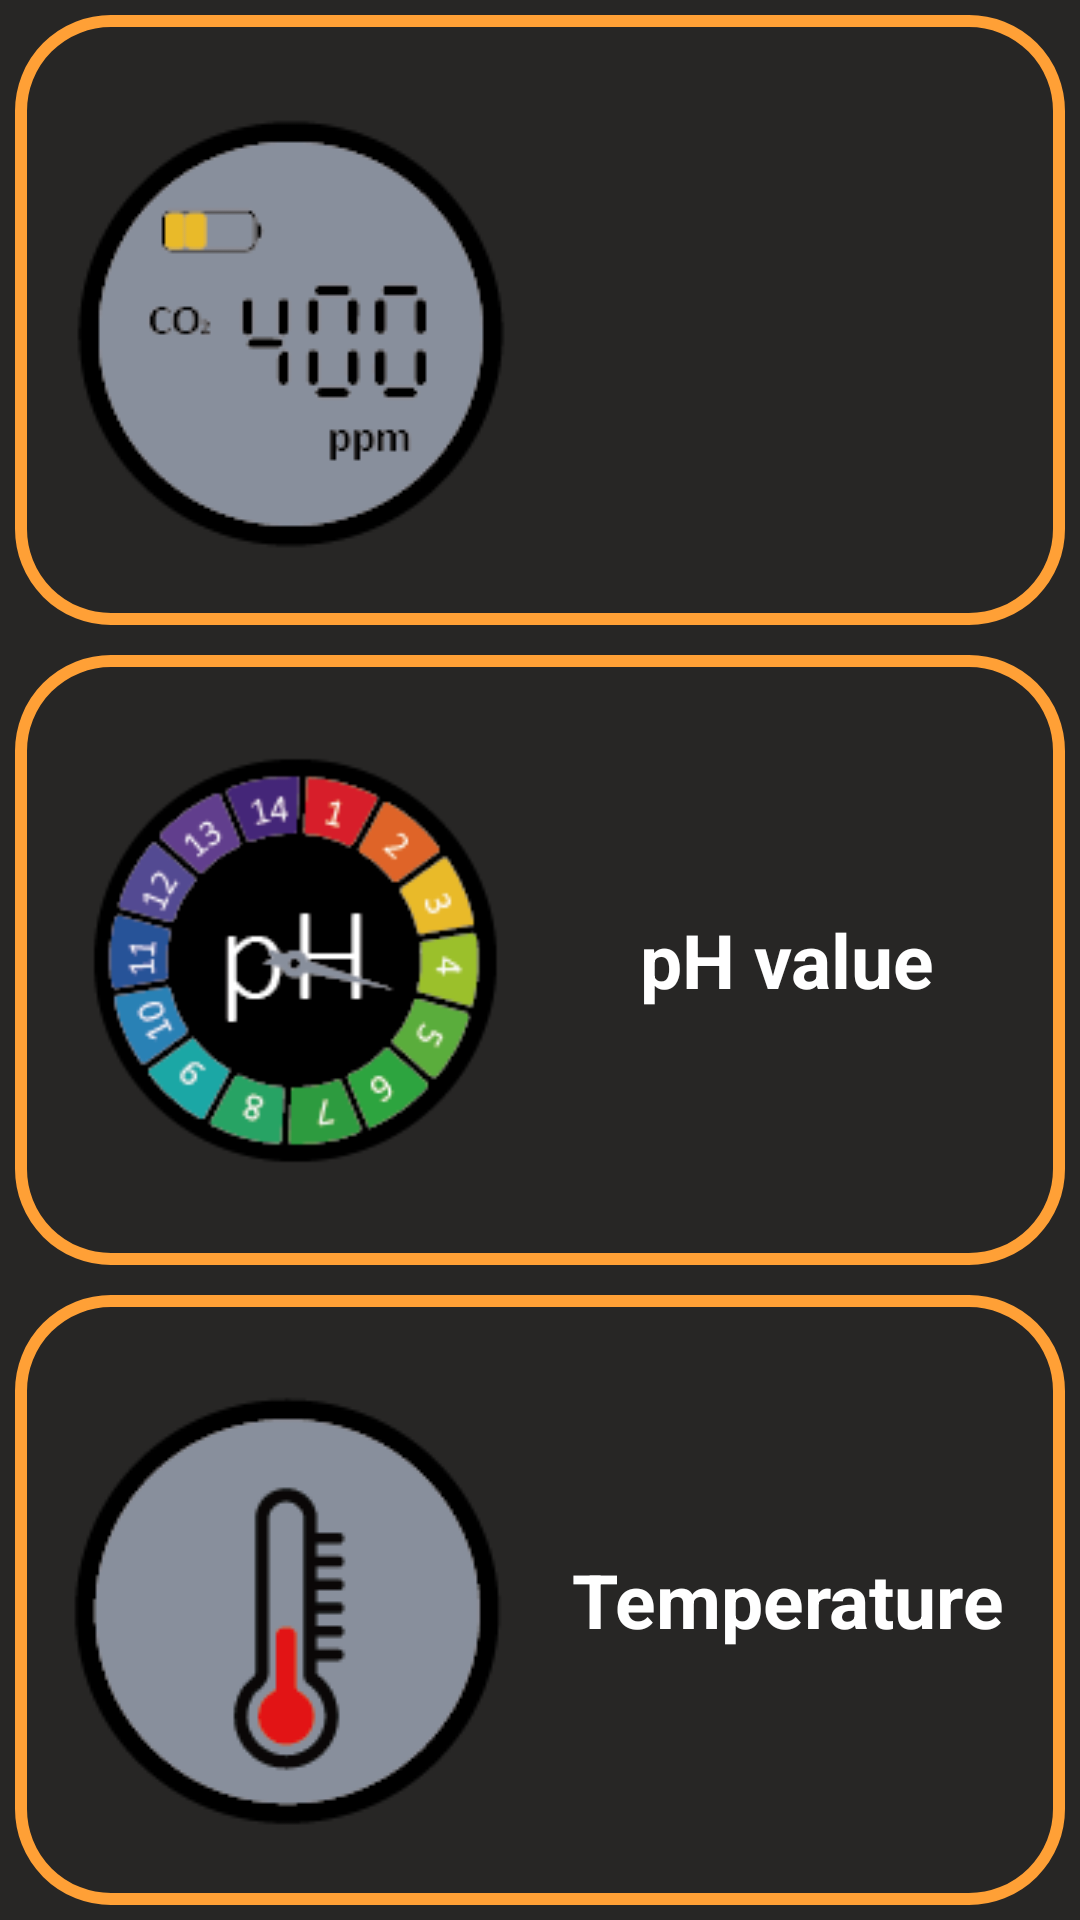

Layout XML and referenced resources for this Android screen:
<!-- AndroidManifest.xml: application theme AppTheme -->
<!-- res/layout/activity_main.xml -->
<?xml version="1.0" encoding="utf-8"?>
<android.support.constraint.ConstraintLayout xmlns:android="http://schemas.android.com/apk/res/android"
    xmlns:app="http://schemas.android.com/apk/res-auto"
    xmlns:tools="http://schemas.android.com/tools"
    android:layout_width="match_parent"
    android:layout_height="match_parent"
    tools:context=".MainActivity">

    <LinearLayout
        android:layout_width="match_parent"
        android:layout_height="match_parent"
        android:layout_weight="1"
        android:orientation="vertical"
        tools:layout_editor_absoluteX="29dp"
        tools:layout_editor_absoluteY="52dp">

        <LinearLayout
            android:layout_width="match_parent"
            android:layout_height="match_parent"
            android:layout_margin="5dp"
            android:layout_weight="1"
            android:background="@drawable/border"
            android:orientation="horizontal"
            android:padding="10dp">

            <LinearLayout
                android:layout_width="match_parent"
                android:layout_height="match_parent"
                android:layout_margin="5dp"
                android:layout_weight="1"
                android:orientation="vertical">

                <ImageButton
                    android:id="@+id/CO2_concentrration_button"
                    android:layout_width="match_parent"
                    android:layout_height="match_parent"
                    android:layout_weight="1"
                    android:background="#00000000"
                    app:srcCompat="@drawable/smallconcentration" />
            </LinearLayout>

            <LinearLayout
                android:layout_width="match_parent"
                android:layout_height="match_parent"
                android:layout_margin="5dp"
                android:layout_weight="1"
                android:orientation="vertical">

                <TextView
                    android:id="@+id/concentration_textView"
                    android:layout_width="match_parent"
                    android:layout_height="wrap_content"
                    android:gravity="center"
                    android:textStyle="bold"
                    android:layout_weight="1"
                    android:textSize="25dp"
                    android:textColor="#FFFFFFFF"
                    android:background="#00000000" />
            </LinearLayout>

        </LinearLayout>

        <LinearLayout
            android:layout_width="match_parent"
            android:layout_height="match_parent"
            android:layout_margin="5dp"
            android:layout_weight="1"
            android:background="@drawable/border"
            android:orientation="horizontal"
            android:padding="10dp">

            <LinearLayout
                android:layout_width="match_parent"
                android:layout_height="match_parent"
                android:layout_margin="5dp"
                android:layout_weight="1"
                android:orientation="vertical">

                <ImageButton
                    android:id="@+id/pH_button"
                    android:layout_width="match_parent"
                    android:layout_height="match_parent"
                    android:scaleType="centerInside"
                    android:layout_weight="1"
                    android:background="#00000000"
                    app:srcCompat="@drawable/smallph" />
            </LinearLayout>

            <LinearLayout
                android:layout_width="match_parent"
                android:layout_height="match_parent"
                android:layout_margin="5dp"
                android:layout_weight="1"
                android:orientation="vertical">

                <TextView
                    android:id="@+id/ph_textView"
                    android:layout_width="match_parent"
                    android:layout_height="wrap_content"
                    android:gravity="center"
                    android:textStyle="bold"
                    android:layout_weight="1"
                    android:textSize="25dp"
                    android:textColor="#FFFFFFFF"
                    android:background="#00000000"
                    android:text="pH value" />
            </LinearLayout>

        </LinearLayout>

        <LinearLayout
            android:layout_width="match_parent"
            android:layout_height="match_parent"
            android:layout_margin="5dp"
            android:layout_weight="1"
            android:background="@drawable/border"
            android:orientation="horizontal"
            android:padding="10dp">

            <LinearLayout
                android:layout_width="match_parent"
                android:layout_height="match_parent"
                android:layout_margin="5dp"
                android:layout_weight="1"
                android:orientation="vertical">

                <ImageButton
                    android:id="@+id/temperature_button"
                    android:layout_width="match_parent"
                    android:layout_height="match_parent"
                    android:layout_weight="1"
                    android:background="#00000000"
                    app:srcCompat="@drawable/smalltemperature" />
            </LinearLayout>

            <LinearLayout
                android:layout_width="match_parent"
                android:layout_height="match_parent"
                android:layout_margin="5dp"
                android:layout_weight="1"
                android:orientation="vertical">

                <TextView
                    android:id="@+id/temperature_textView"
                    android:layout_width="match_parent"
                    android:layout_height="wrap_content"
                    android:gravity="center"
                    android:textStyle="bold"
                    android:layout_weight="1"
                    android:textSize="25dp"
                    android:textColor="#FFFFFFFF"
                    android:background="#00000000"
                    android:text="Temperature" />
            </LinearLayout>

        </LinearLayout>
    </LinearLayout>

</android.support.constraint.ConstraintLayout>
<!-- resources referenced by this layout -->
<resources>
  <!-- drawable border (drawable) -->
  <?xml version="1.0" encoding="utf-8"?>
  <shape xmlns:android="http://schemas.android.com/apk/res/android"
      android:shape="rectangle">
      <corners android:radius="30dp" />
      <stroke
          android:width="4dp"
          android:color="#ffa036" />
  </shape>
  <!-- drawable smallconcentration: png bitmap (drawable, 5911 bytes) -->
  <!-- drawable smallph: png bitmap (drawable, 12773 bytes) -->
  <!-- drawable smalltemperature: png bitmap (drawable, 5797 bytes) -->
  <style name="AppTheme" parent="Theme.AppCompat.Light.DarkActionBar">
          
          <item name="colorPrimary">@color/colorPrimary</item>
          <item name="colorPrimaryDark">@color/colorPrimaryDark</item>
          <item name="colorAccent">@color/colorAccent</item>
          <item name="android:background">#272625</item>
      </style>
  <color name="colorPrimary">#eff9dd</color>
  <color name="colorPrimaryDark">#010e00</color>
  <color name="colorAccent">#ffd47f</color>
</resources>
